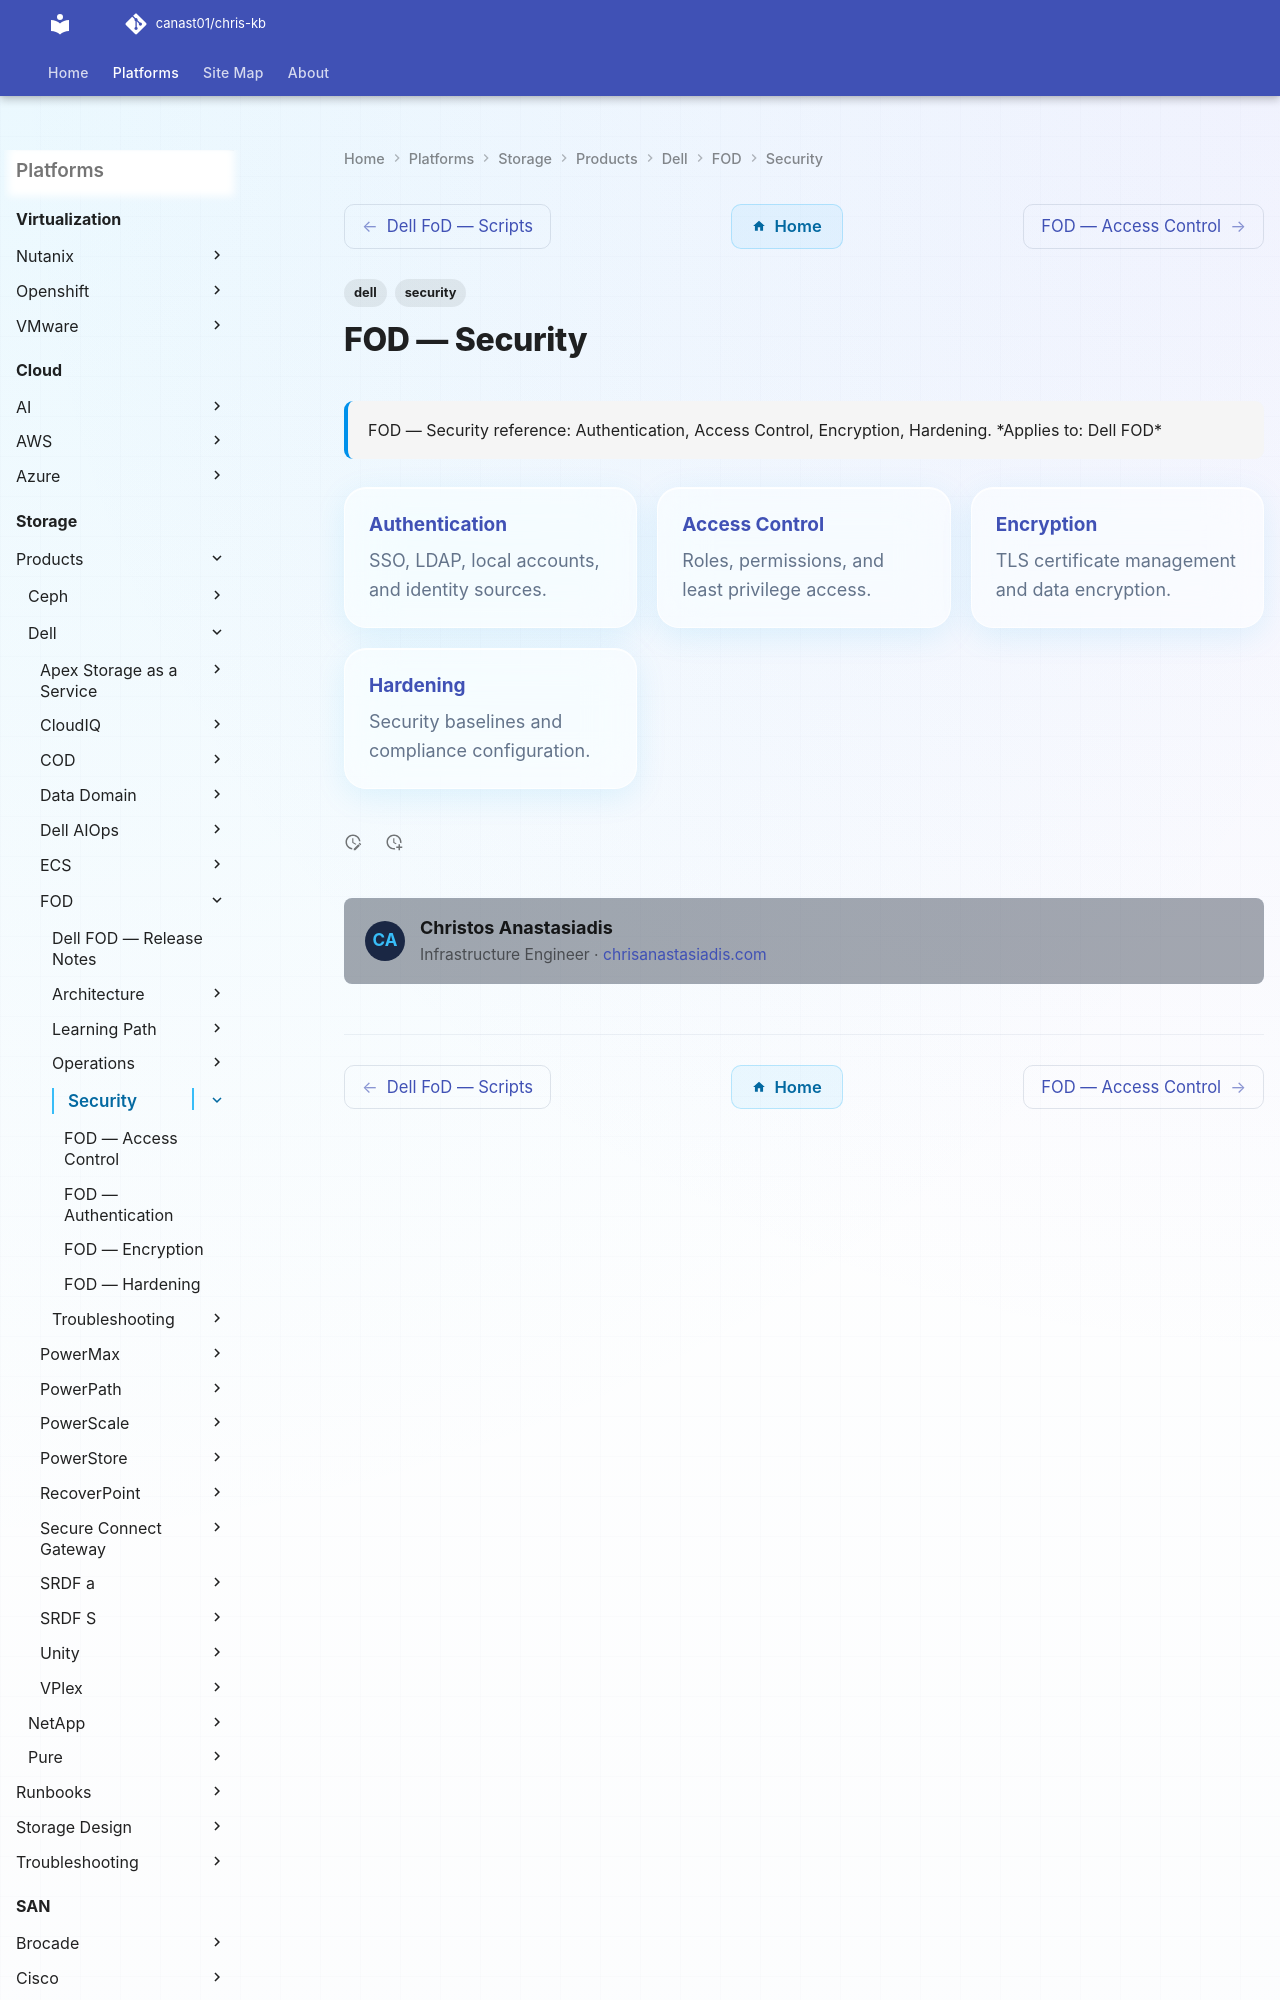

repository: canast01/chris-kb · page: storage/products/dell/fod/security/index.html · generator: mkdocs

---
tags:
  - dell
  - security
description: "FOD — Security reference: Authentication, Access Control, Encryption, Hardening."
---
# FOD — Security

<div class="kb-summary">
FOD — Security reference: Authentication, Access Control, Encryption, Hardening.

*Applies to: Dell FOD*
</div>
